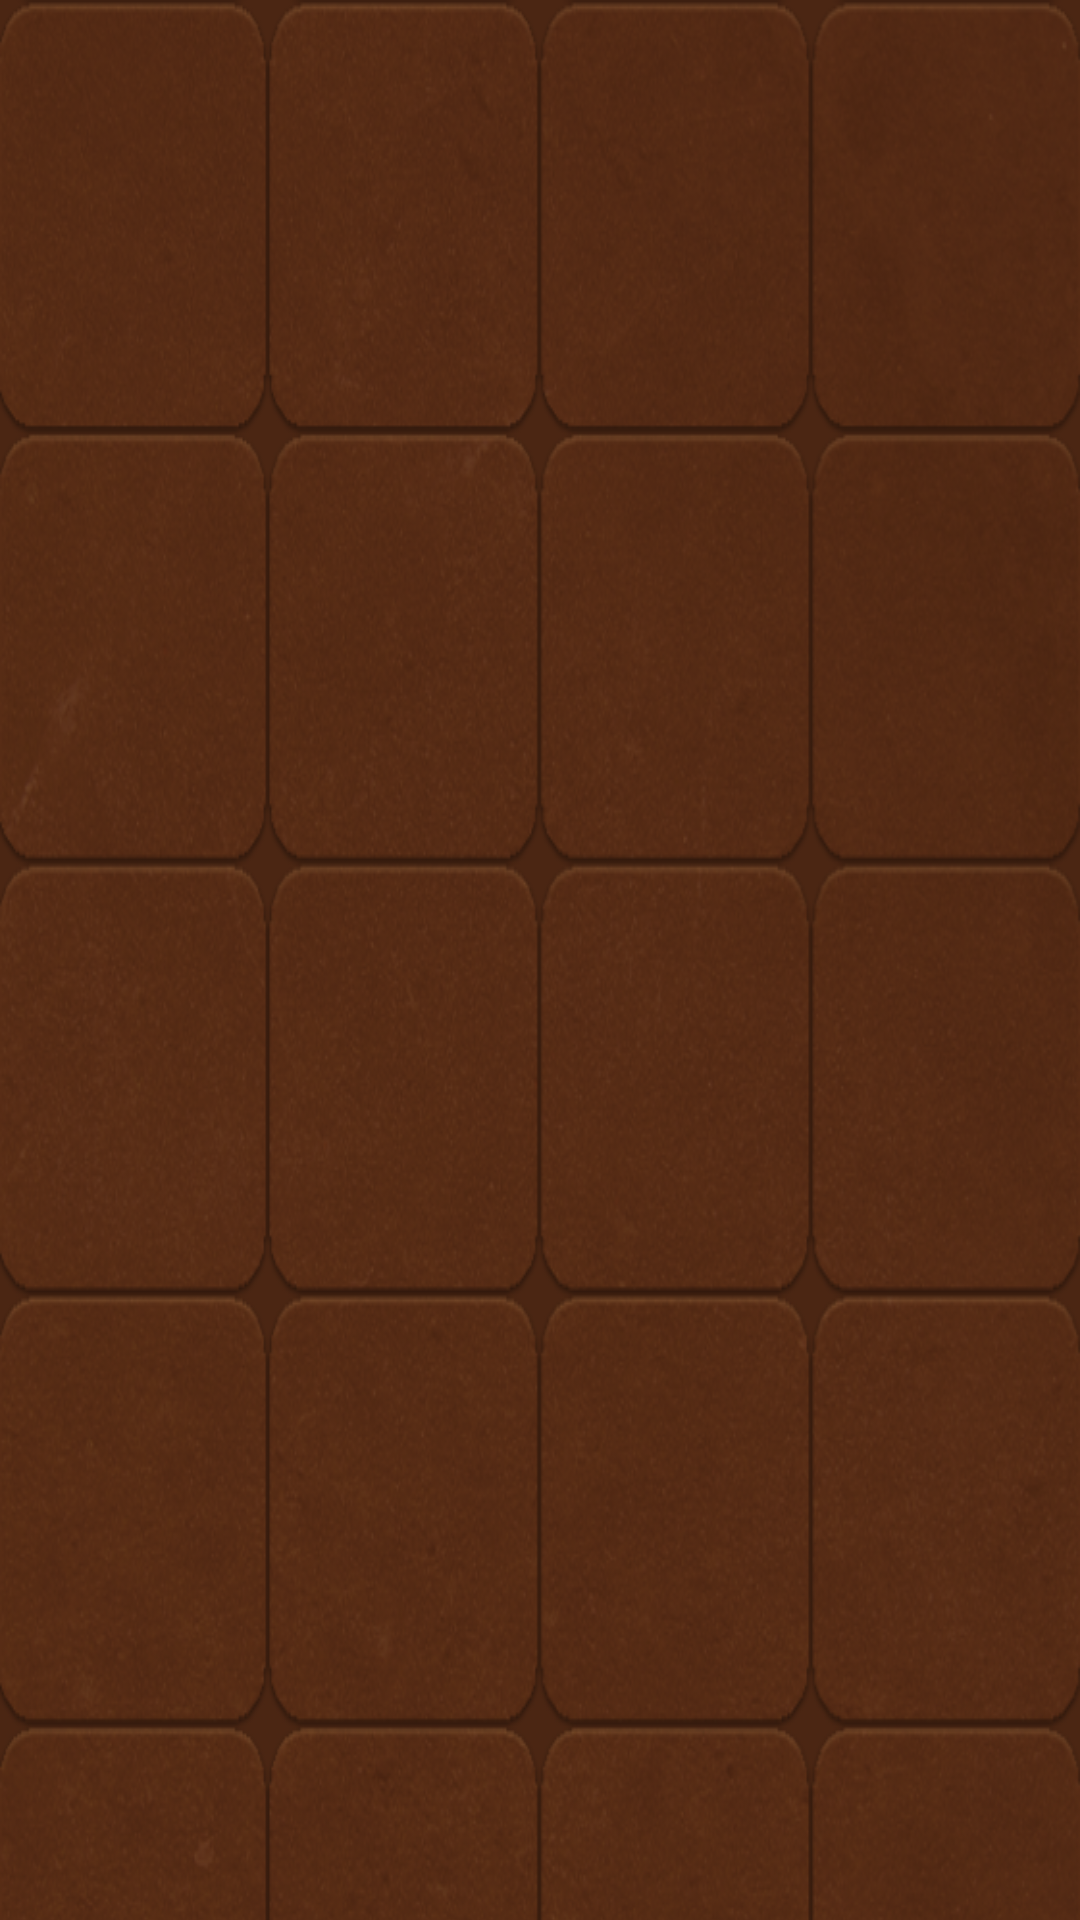

Write the Android layout XML for this screen, with the resource values it uses.
<!-- AndroidManifest.xml: application theme Theme.Lifecounter1 -->
<!-- res/layout/fragment_first_field.xml -->
<?xml version="1.0" encoding="utf-8"?>
<FrameLayout xmlns:android="http://schemas.android.com/apk/res/android"
    xmlns:app="http://schemas.android.com/apk/res-auto"
    xmlns:tools="http://schemas.android.com/tools"
    android:layout_width="match_parent"
    android:layout_height="match_parent"
    tools:context=".FirstFragment">

    <ScrollView
        android:layout_width="match_parent"
        android:layout_height="match_parent"
        android:fillViewport="true"
        android:scrollbars="none">

        <ImageView
            android:id="@+id/imageView8"
            android:layout_width="match_parent"
            android:layout_height="wrap_content"
            android:scaleType="fitXY"
            android:src="@drawable/field" />
    </ScrollView>


</FrameLayout>
<!-- resources referenced by this layout -->
<resources>
  <!-- drawable field: png bitmap (drawable, 893847 bytes) -->
  <style name="Theme.Lifecounter1" parent="Theme.MaterialComponents.DayNight.NoActionBar">
          
          <item name="colorPrimary">@color/purple_500</item>
          <item name="colorPrimaryVariant">@color/purple_700</item>
          <item name="colorOnPrimary">@color/white</item>
          
          <item name="colorSecondary">@color/teal_200</item>
          <item name="colorSecondaryVariant">@color/teal_700</item>
          <item name="colorOnSecondary">@color/black</item>
          
          <item name="android:statusBarColor">?attr/colorPrimaryVariant</item>
          
      </style>
  <!-- not gathered from this repository: default colours our renderer supplied (Android Studio template values) -->
  <color name="purple_500">#FF6200EE</color>
  <color name="purple_700">#FF3700B3</color>
  <color name="teal_200">#FF03DAC5</color>
  <color name="teal_700">#FF018786</color>
  <color name="black">#FF000000</color>
  <color name="white">#FFFFFFFF</color>
</resources>
